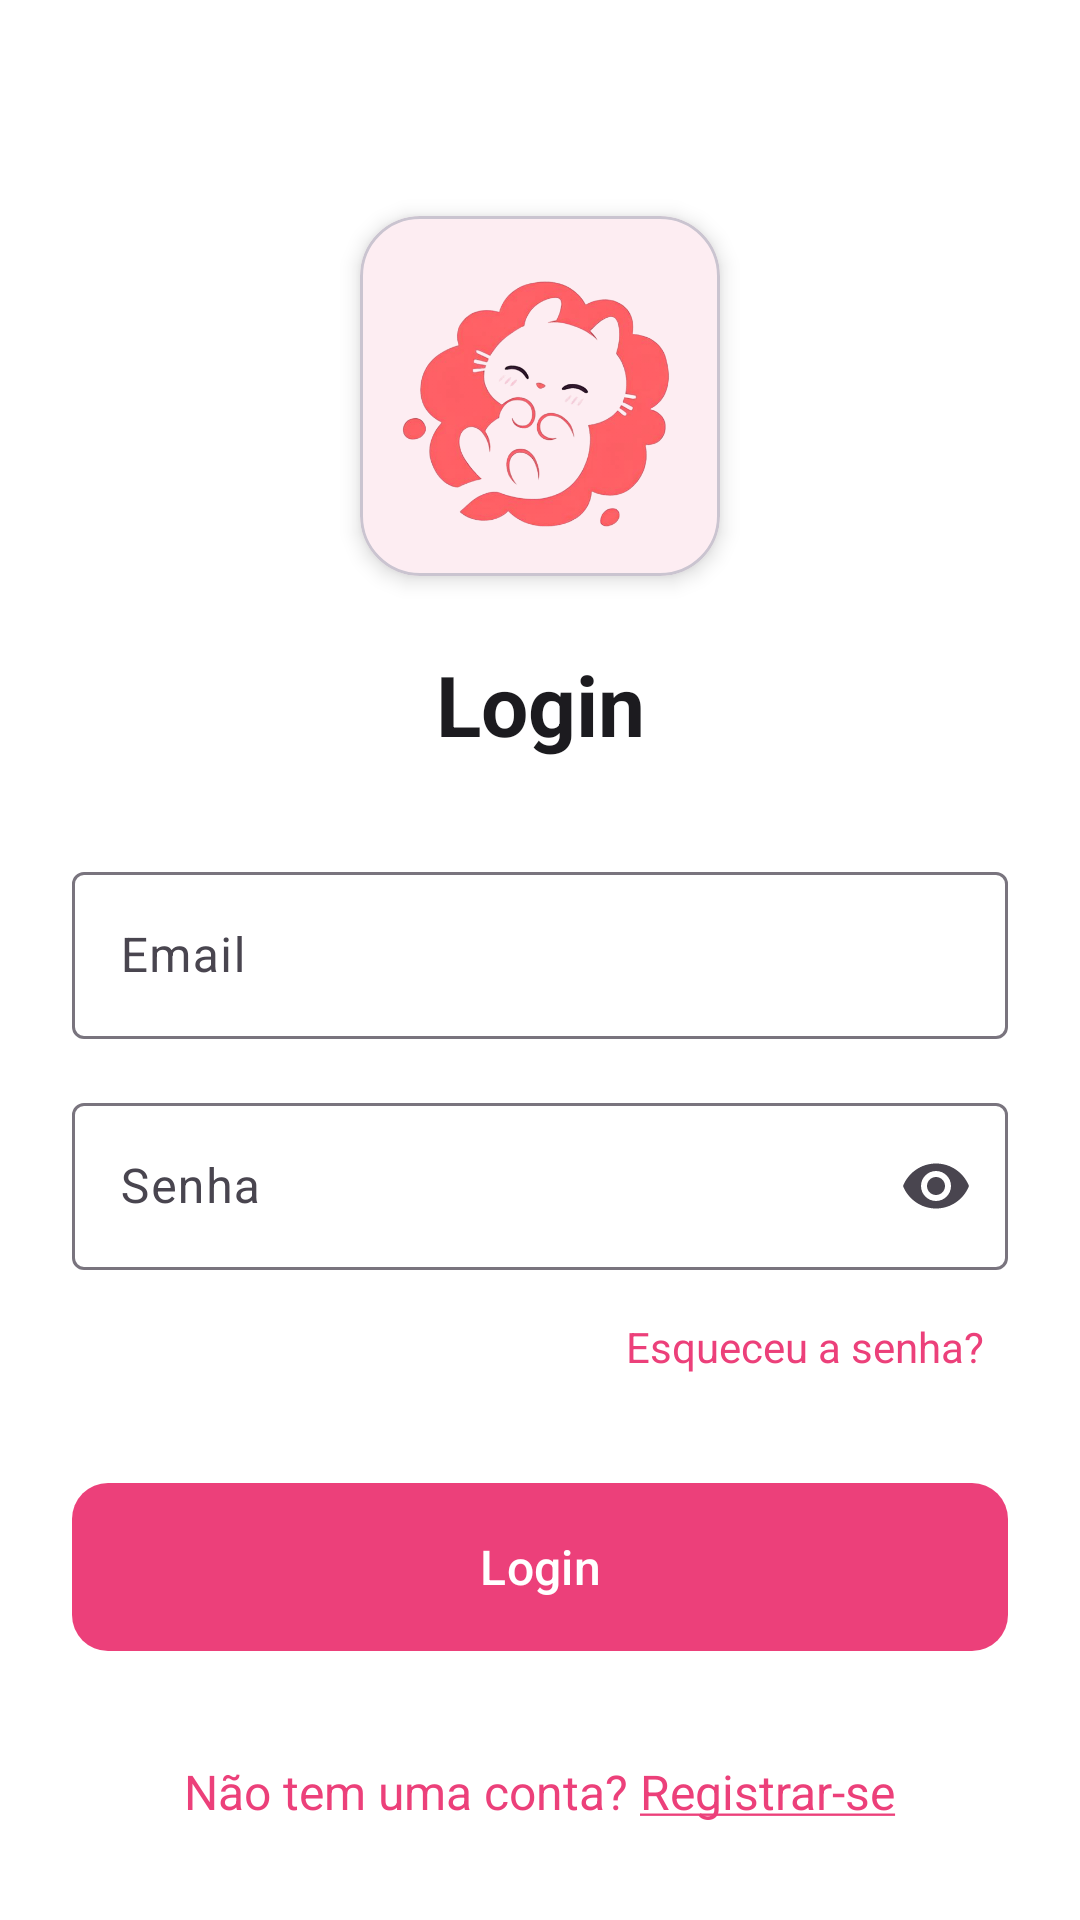

Layout XML and referenced resources for this Android screen:
<!-- AndroidManifest.xml: application theme Theme.SocialCat -->
<!-- res/layout/fragment_login.xml -->
<?xml version="1.0" encoding="utf-8"?>
<androidx.constraintlayout.widget.ConstraintLayout xmlns:android="http://schemas.android.com/apk/res/android"
    xmlns:app="http://schemas.android.com/apk/res-auto"
    android:layout_width="match_parent"
    android:layout_height="match_parent"
    android:padding="24dp"
    android:background="?android:attr/colorBackground">

    
    <com.google.android.material.card.MaterialCardView
        android:id="@+id/logoContainer"
        android:layout_width="wrap_content"
        android:layout_height="wrap_content"
        android:layout_marginTop="48dp"
        app:cardCornerRadius="20dp"
        app:cardElevation="4dp"
        app:layout_constraintTop_toTopOf="parent"
        app:layout_constraintStart_toStartOf="parent"
        app:layout_constraintEnd_toEndOf="parent">

        <ImageView
            android:id="@+id/logoImageView"
            android:layout_width="120dp"
            android:layout_height="120dp"
            android:padding="8dp"
            android:src="@drawable/socialcat_icone"
            android:contentDescription="@string/app_name" />
    </com.google.android.material.card.MaterialCardView>

    
    <TextView
        android:id="@+id/loginTitle"
        android:layout_width="wrap_content"
        android:layout_height="wrap_content"
        android:text="@string/login"
        android:textSize="28sp"
        android:textStyle="bold"
        android:textColor="?attr/colorOnBackground"
        app:layout_constraintTop_toBottomOf="@id/logoContainer"
        app:layout_constraintStart_toStartOf="parent"
        app:layout_constraintEnd_toEndOf="parent"
        android:layout_marginTop="24dp" />

    
    <com.google.android.material.textfield.TextInputLayout
        android:id="@+id/emailInputLayout"
        android:layout_width="0dp"
        android:layout_height="wrap_content"
        android:layout_marginTop="32dp"
        style="@style/Widget.Material3.TextInputLayout.OutlinedBox"
        app:layout_constraintTop_toBottomOf="@id/loginTitle"
        app:layout_constraintStart_toStartOf="parent"
        app:layout_constraintEnd_toEndOf="parent"
        app:startIconDrawable="@drawable/ic_email"
        app:startIconTint="?attr/colorPrimary"
        android:hint="@string/email_hint">

        <com.google.android.material.textfield.TextInputEditText
            android:id="@+id/emailEditText"
            android:layout_width="match_parent"
            android:layout_height="wrap_content"
            android:inputType="textEmailAddress"
            android:autofillHints="emailAddress" />
    </com.google.android.material.textfield.TextInputLayout>

    
    <com.google.android.material.textfield.TextInputLayout
        android:id="@+id/passwordInputLayout"
        android:layout_width="0dp"
        android:layout_height="wrap_content"
        android:layout_marginTop="16dp"
        style="@style/Widget.Material3.TextInputLayout.OutlinedBox"
        app:layout_constraintTop_toBottomOf="@id/emailInputLayout"
        app:layout_constraintStart_toStartOf="parent"
        app:layout_constraintEnd_toEndOf="parent"
        app:startIconDrawable="@drawable/ic_lock"
        app:startIconTint="?attr/colorPrimary"
        app:endIconMode="password_toggle"
        android:hint="@string/password_hint">

        <com.google.android.material.textfield.TextInputEditText
            android:id="@+id/passwordEditText"
            android:layout_width="match_parent"
            android:layout_height="wrap_content"
            android:inputType="textPassword"
            android:autofillHints="password" />
    </com.google.android.material.textfield.TextInputLayout>

    
    <TextView
        android:id="@+id/forgotPasswordText"
        android:layout_width="wrap_content"
        android:layout_height="wrap_content"
        android:text="@string/forgot_password"
        android:textSize="14sp"
        android:textColor="?attr/colorPrimary"
        android:padding="8dp"
        app:layout_constraintTop_toBottomOf="@id/passwordInputLayout"
        app:layout_constraintEnd_toEndOf="parent"
        android:layout_marginTop="8dp" />

    
    <com.google.android.material.button.MaterialButton
        android:id="@+id/loginButton"
        android:layout_width="0dp"
        android:layout_height="64dp"
        android:layout_marginTop="24dp"
        android:text="@string/login"
        android:textSize="16sp"
        app:cornerRadius="12dp"
        app:layout_constraintTop_toBottomOf="@id/forgotPasswordText"
        app:layout_constraintStart_toStartOf="parent"
        app:layout_constraintEnd_toEndOf="parent" />

    
    <TextView
        android:id="@+id/registerText"
        android:layout_width="wrap_content"
        android:layout_height="wrap_content"
        android:layout_marginTop="24dp"
        android:text="@string/no_account_register"
        android:textSize="16sp"
        android:textColor="?attr/colorPrimary"
        android:padding="8dp"
        app:layout_constraintTop_toBottomOf="@id/loginButton"
        app:layout_constraintStart_toStartOf="parent"
        app:layout_constraintEnd_toEndOf="parent" />

</androidx.constraintlayout.widget.ConstraintLayout>
<!-- resources referenced by this layout -->
<resources>
  <!-- drawable socialcat_icone: png bitmap (drawable, 45543 bytes) -->
  <string name="app_name">SocialCat</string>
  <string name="email_hint">Email</string>
  <string name="forgot_password">Esqueceu a senha?</string>
  <string name="login">Login</string>
  <string name="no_account_register">Não tem uma conta? <u>Registrar-se</u></string>
  <string name="password_hint">Senha</string>
  <style name="Theme.SocialCat" parent="Theme.Material3.DayNight.NoActionBar">
          
          <item name="colorPrimary">@color/colorPrimary</item>
          <item name="colorPrimaryContainer">@color/colorPrimaryContainer</item>
          <item name="colorOnPrimaryContainer">@color/colorOnPrimaryContainer</item>
          <item name="colorSecondary">@color/colorSecondary</item>
          <item name="colorSecondaryContainer">@color/colorSecondaryContainer</item>
          <item name="colorSurface">@color/colorSurface</item>
          <item name="colorOnSurface">@color/colorOnSurface</item>
          <item name="android:colorBackground">@color/colorBackground</item>
          <item name="colorOnBackground">@color/colorOnBackground</item>
  
          
          <item name="android:statusBarColor">@android:color/transparent</item>
          <item name="android:navigationBarColor">@android:color/transparent</item>
          <item name="android:windowLightStatusBar">true</item>
  
          
          <item name="textAppearanceBodyLarge">@style/TextAppearance.Material3.BodyLarge</item>
          <item name="textAppearanceTitleLarge">@style/TextAppearance.Material3.TitleLarge</item>
      </style>
  <color name="colorPrimary">#EC407A</color>
  <color name="colorPrimaryContainer">#FFD9E3</color>
  <color name="colorOnPrimaryContainer">#3B1D25</color>
  <color name="colorSecondary">#9C27B0</color>
  <color name="colorSecondaryContainer">#FFD6F9</color>
  <color name="colorSurface">#FFFFFF</color>
  <color name="colorOnSurface">#1C1B1F</color>
  <color name="colorBackground">#FFFFFF</color>
  <color name="colorOnBackground">#1C1B1F</color>
</resources>
